Dataset: images (GitHub, sunyongke/woodRecognition). Classes: Cassia siamea, Cinnamomum camphora, Dalbergia bariensis, Dalbergia cochinchinensis, Dalbergia fusca, Dalbergia latifolia, Dalbergia odorifera, Dalbergia oliveri, Diospyros ebenum, Excentrodendron hsienmu, Intsia spp, Mesua ferrea, Pterocarpus erinaceus, Pterocarpus indicus, Pterocarpus macrocarpus, Pterocarpus santalinus, Taiwania flousiana, Tectona grandis, Terminalia myriocarpa, Terminalia tomentosa, Xylia dolabriformis.

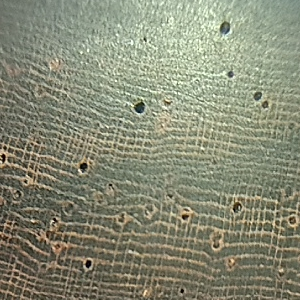
Label: Dalbergia bariensis

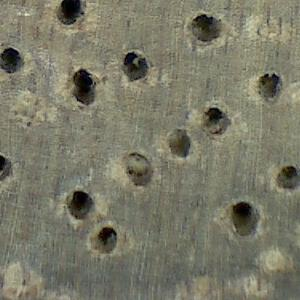
Label: Terminalia myriocarpa

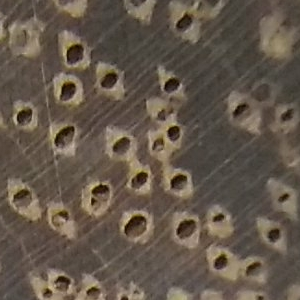
Label: Intsia spp

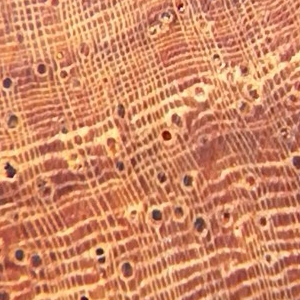
Label: Dalbergia oliveri

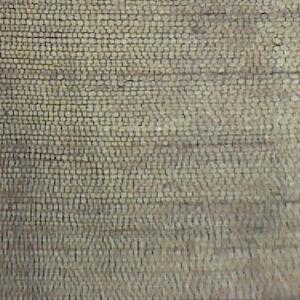
Label: Taiwania flousiana

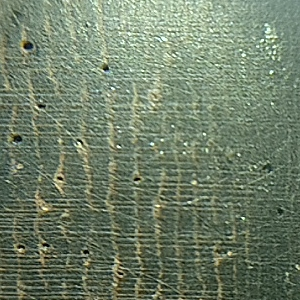
Label: Dalbergia fusca
